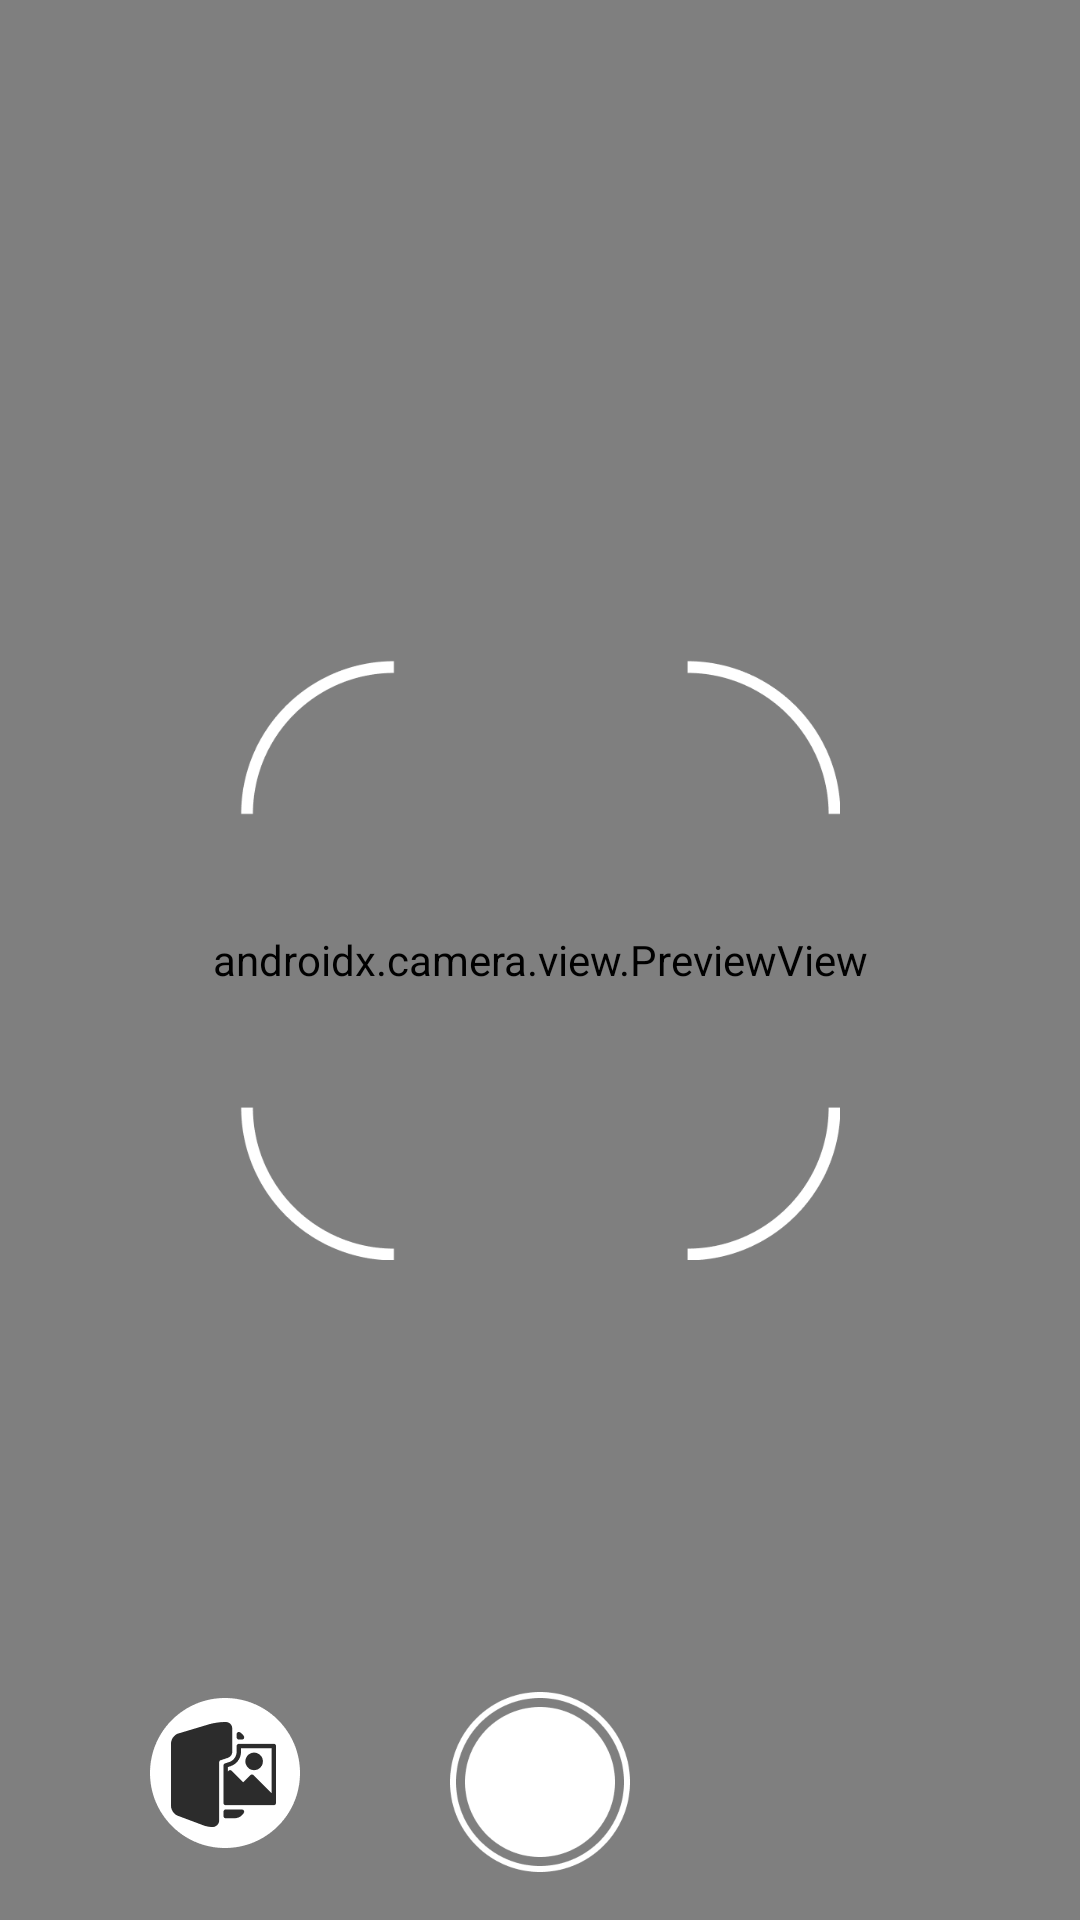

The Android layout XML behind this screen, and the referenced resources:
<!-- AndroidManifest.xml: application theme Theme.Nusvarna -->
<!-- res/layout/fragment_deteksi.xml -->
<?xml version="1.0" encoding="utf-8"?>
<androidx.constraintlayout.widget.ConstraintLayout xmlns:android="http://schemas.android.com/apk/res/android"
    xmlns:app="http://schemas.android.com/apk/res-auto"
    xmlns:tools="http://schemas.android.com/tools"
    android:layout_width="match_parent"
    android:layout_height="match_parent"
    tools:context=".ui.main.fragment.deteksi.DeteksiFragment">

    <androidx.camera.view.PreviewView
        android:id="@+id/viewFinder"
        android:layout_width="match_parent"
        android:layout_height="match_parent"
        tools:layout_editor_absoluteX="113dp"
        tools:layout_editor_absoluteY="-123dp" />

    <ImageView
        android:id="@+id/deteksiKamera"
        android:layout_width="200dp"
        android:layout_height="200dp"
        app:layout_constraintBottom_toBottomOf="parent"
        app:layout_constraintEnd_toEndOf="@+id/viewFinder"
        app:layout_constraintStart_toStartOf="@+id/viewFinder"
        app:layout_constraintTop_toTopOf="@+id/viewFinder"
        app:srcCompat="@drawable/deteksikamera" />

    <ImageView
        android:id="@+id/captureImage"
        android:layout_width="60dp"
        android:layout_height="60dp"
        android:layout_marginBottom="16dp"
        app:layout_constraintBottom_toBottomOf="parent"
        app:layout_constraintEnd_toEndOf="parent"
        app:layout_constraintStart_toStartOf="parent"
        app:srcCompat="@drawable/picture_button" />

    <ImageView
        android:id="@+id/switchCaera"
        android:layout_width="50dp"
        android:layout_height="50dp"
        android:layout_marginBottom="8dp"
        app:layout_constraintBottom_toBottomOf="@+id/captureImage"
        app:layout_constraintEnd_toStartOf="@+id/captureImage"
        app:layout_constraintStart_toStartOf="parent"
        app:srcCompat="@drawable/galeri" />

    <ImageView
        android:id="@+id/switchCamera"
        android:layout_width="50dp"
        android:layout_height="50dp"
        android:layout_marginBottom="8dp"
        app:layout_constraintBottom_toBottomOf="@+id/captureImage"
        app:layout_constraintEnd_toEndOf="parent"
        app:layout_constraintStart_toEndOf="@+id/captureImage"
        app:srcCompat="@drawable/baseline_cameraswitch_24" />

</androidx.constraintlayout.widget.ConstraintLayout>
<!-- resources referenced by this layout -->
<resources>
  <!-- drawable deteksikamera: png bitmap (drawable, 9189 bytes) -->
  <!-- drawable galeri: png bitmap (drawable, 3417 bytes) -->
  <!-- drawable picture_button: png bitmap (drawable, 6383 bytes) -->
  <style name="Theme.Nusvarna" parent="Theme.MaterialComponents.DayNight.DarkActionBar">
          
          <item name="colorPrimary">@color/main</item>
          <item name="colorPrimaryVariant">@color/main</item>
          <item name="colorOnPrimary">@color/white</item>
          
          <item name="colorSecondary">@color/secondary</item>
          <item name="colorSecondaryVariant">@color/secondary</item>
          <item name="colorOnSecondary">@color/black</item>
          
          <item name="android:statusBarColor">?attr/colorPrimaryVariant</item>
          
      </style>
  <color name="main">#003F88</color>
  <color name="white">#FFFFFFFF</color>
  <color name="secondary">#FFD500</color>
  <color name="black">#FF000000</color>
</resources>
